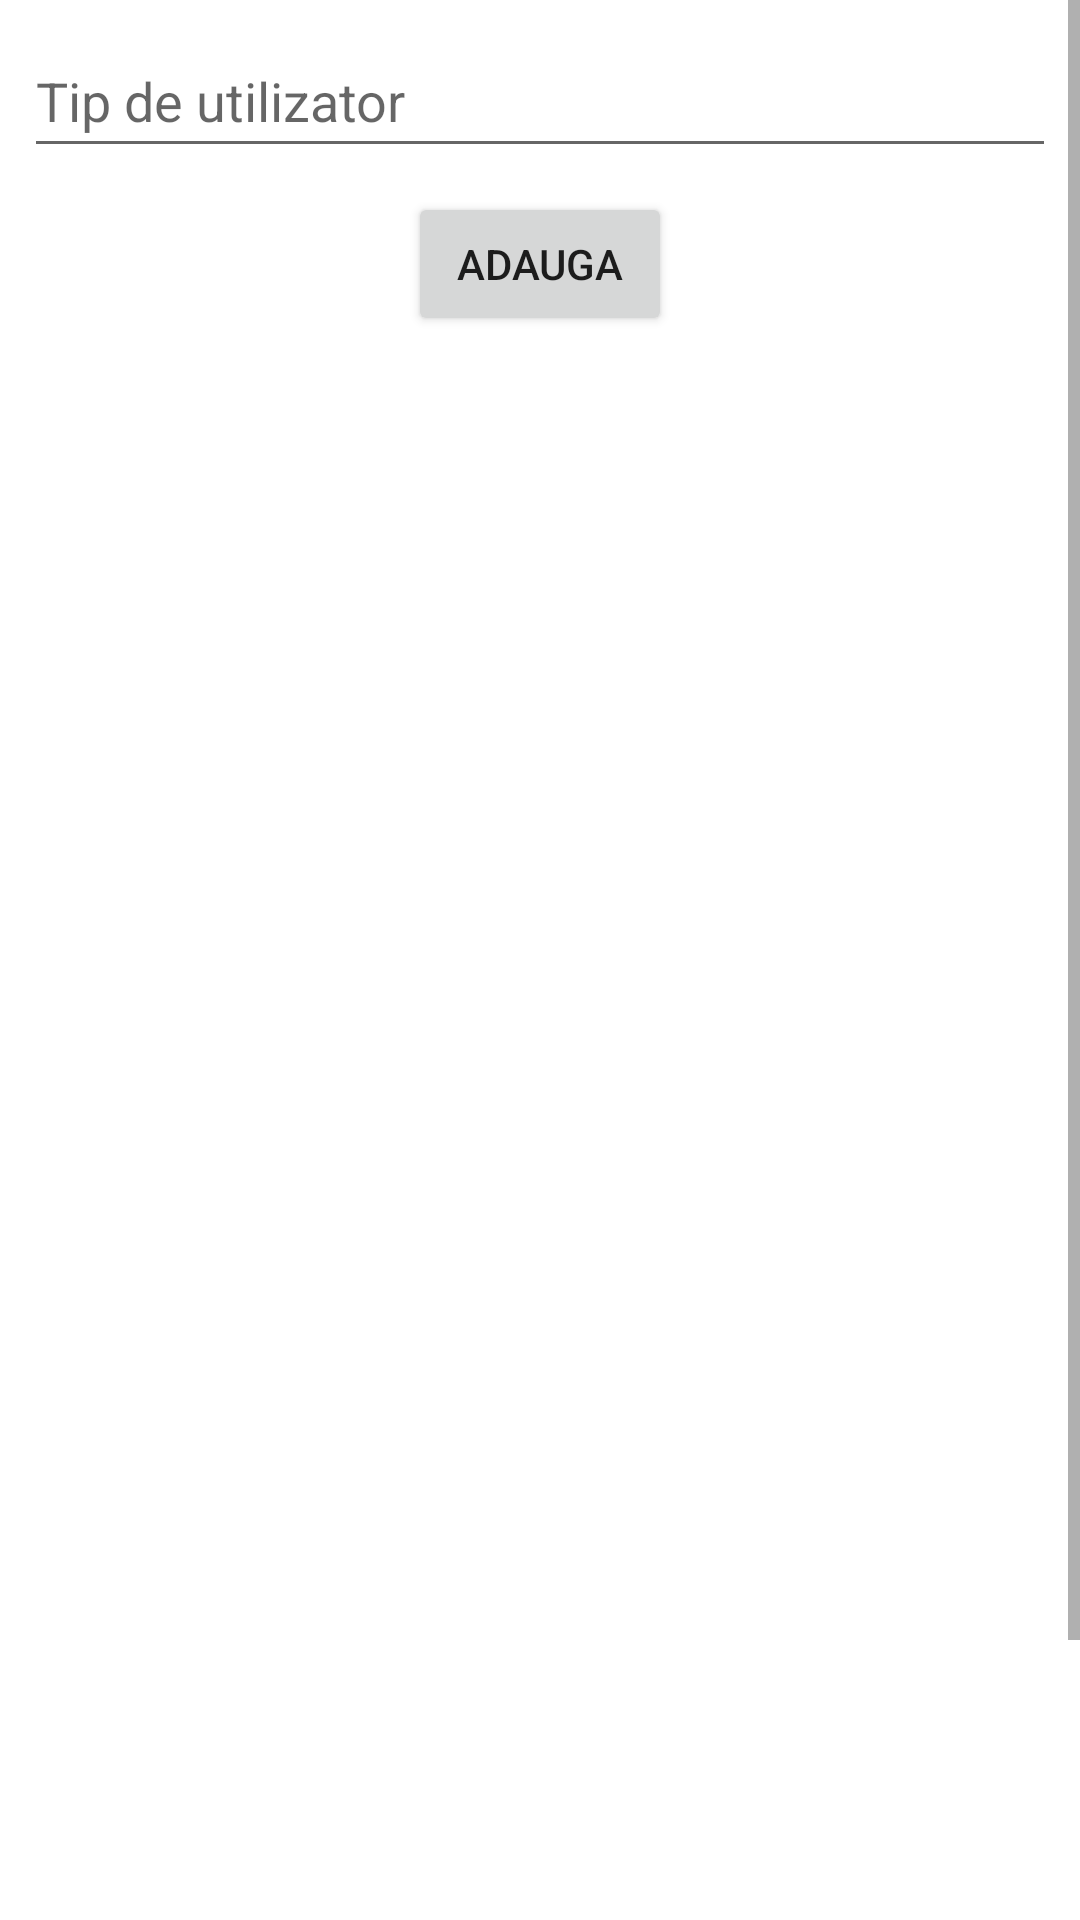

This screen was rendered from an Android layout file. Write that file and the resources it references.
<!-- AndroidManifest.xml: application theme Theme.GymPass -->
<!-- res/layout/activity_user_type_list.xml -->
<?xml version="1.0" encoding="utf-8"?>
<ScrollView
    xmlns:android="http://schemas.android.com/apk/res/android"
    xmlns:app="http://schemas.android.com/apk/res-auto"
    xmlns:tools="http://schemas.android.com/tools"
    android:layout_width="fill_parent"
    android:layout_height="fill_parent"
    android:paddingBottom="20dp">
<androidx.constraintlayout.widget.ConstraintLayout
    android:layout_width="match_parent"
    android:layout_height="wrap_content"
    tools:context=".UserTypeList">

    <EditText
        android:id="@+id/et_user_type"
        android:layout_width="0dp"
        android:layout_height="wrap_content"
        android:layout_marginStart="8dp"
        android:layout_marginTop="8dp"
        android:layout_marginEnd="8dp"
        android:ems="10"
        android:hint="@string/tip_de_utilizator"
        android:minHeight="48dp"
        app:layout_constraintEnd_toEndOf="parent"
        app:layout_constraintStart_toStartOf="parent"
        app:layout_constraintTop_toTopOf="parent" />

    <Button
        android:id="@+id/bt_add_userType"
        android:layout_width="wrap_content"
        android:layout_height="wrap_content"
        android:layout_marginTop="8dp"
        android:text="@string/adauga"
        app:layout_constraintEnd_toEndOf="parent"
        app:layout_constraintStart_toStartOf="parent"
        app:layout_constraintTop_toBottomOf="@+id/et_user_type"
        app:layout_constraintBottom_toTopOf="@id/lv_userTypes"/>

    <ListView
        android:id="@+id/lv_userTypes"
        style="@android:style/Widget.DeviceDefault.ExpandableListView"
        android:layout_width="409dp"
        android:layout_height="611dp"
        android:layout_marginTop="3dp"
        android:isScrollContainer="false"
        app:layout_constraintBottom_toBottomOf="parent"
        app:layout_constraintEnd_toEndOf="parent"
        app:layout_constraintStart_toStartOf="parent"
        app:layout_constraintTop_toBottomOf="@+id/bt_add_userType" />

</androidx.constraintlayout.widget.ConstraintLayout>
</ScrollView>
<!-- resources referenced by this layout -->
<resources>
  <string name="adauga">Adauga</string>
  <string name="tip_de_utilizator">Tip de utilizator</string>
  <style name="Theme.GymPass" parent="Theme.MaterialComponents.DayNight.DarkActionBar">
          
          <item name="colorPrimary">@color/purple_500</item>
          <item name="colorPrimaryVariant">@color/purple_700</item>
          <item name="colorOnPrimary">@color/white</item>
          
          <item name="colorSecondary">@color/teal_200</item>
          <item name="colorSecondaryVariant">@color/teal_700</item>
          <item name="colorOnSecondary">@color/black</item>
          
          <item name="android:statusBarColor" tools:targetApi="21">?attr/colorPrimaryVariant</item>
          
      </style>
  <!-- not gathered from this repository: default colours our renderer supplied (Android Studio template values) -->
  <color name="purple_500">#FF6200EE</color>
  <color name="purple_700">#FF3700B3</color>
  <color name="teal_200">#FF03DAC5</color>
  <color name="teal_700">#FF018786</color>
  <color name="black">#FF000000</color>
  <color name="white">#FFFFFFFF</color>
</resources>
